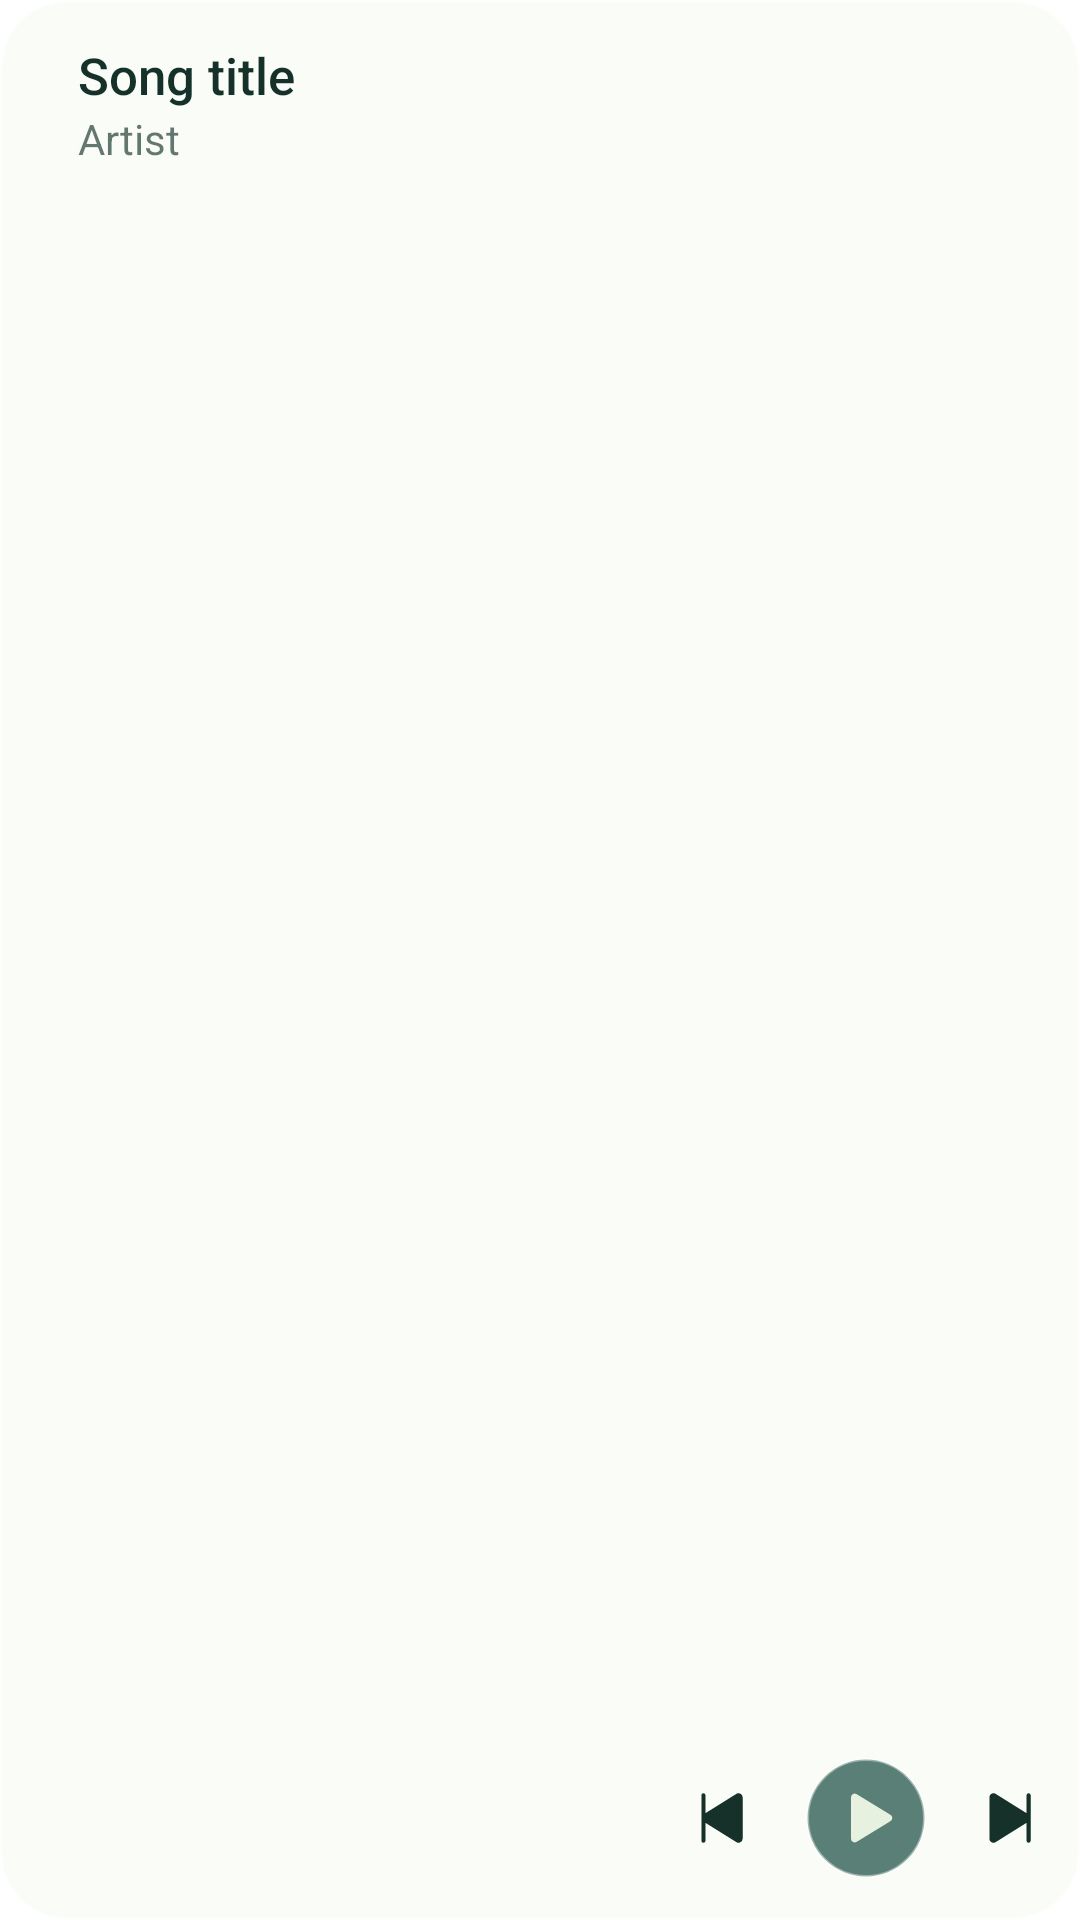

The Android layout XML behind this screen, and the referenced resources:
<!-- AndroidManifest.xml: fallback theme Theme.MaterialComponents.DayNight.NoActionBar -->
<!-- res/layout/widget_card.xml -->
<?xml version="1.0" encoding="utf-8"?>
<FrameLayout xmlns:android="http://schemas.android.com/apk/res/android"
    android:id="@android:id/background"
    android:layout_width="match_parent"
    android:layout_height="match_parent"
    android:background="@drawable/widget_surface"
    android:theme="@style/WidgetTone"
    android:clipToOutline="true">

    <LinearLayout
        android:layout_width="match_parent"
        android:layout_height="match_parent"
        android:baselineAligned="false"
        android:orientation="horizontal"
        android:padding="@dimen/widget_card_padding">

        <ImageView
            android:id="@+id/widget_cover"
            android:layout_width="wrap_content"
            android:layout_height="match_parent"
            android:adjustViewBounds="true"
            android:importantForAccessibility="no"
            android:src="@drawable/widget_sample_cover" />

        <LinearLayout
            android:layout_width="0dp"
            android:layout_height="match_parent"
            android:layout_marginStart="14dp"
            android:layout_weight="1"
            android:orientation="vertical">

            <TextView
                android:id="@+id/widget_title"
                style="@style/WidgetText.Title"
                android:layout_marginTop="4dp"
                android:maxLines="2"
                android:singleLine="false"
                android:text="@string/widget_sample_title"
                android:textSize="17sp" />

            <TextView
                android:id="@+id/widget_artist"
                style="@style/WidgetText.Artist"
                android:text="@string/widget_sample_artist"
                android:textSize="14sp" />

            <FrameLayout
                android:layout_width="0dp"
                android:layout_height="0dp"
                android:layout_weight="1" />

            
            <LinearLayout
                android:layout_width="wrap_content"
                android:layout_height="44dp"
                android:layout_gravity="end"
                android:layout_marginEnd="-11dp"
                android:baselineAligned="false"
                android:orientation="horizontal">

                <include layout="@layout/widget_controls" />
            </LinearLayout>
        </LinearLayout>
    </LinearLayout>

    
    <ImageView
        android:id="@+id/widget_light"
        android:layout_width="match_parent"
        android:layout_height="match_parent"
        android:importantForAccessibility="no"
        android:scaleType="fitXY"
        android:tint="?attr/widgetShine" />
</FrameLayout>
<!-- res/layout/widget_controls.xml (included above) -->
<?xml version="1.0" encoding="utf-8"?>
<merge xmlns:android="http://schemas.android.com/apk/res/android">

    <ImageView
        android:id="@+id/widget_previous"
        style="@style/WidgetStep"
        android:contentDescription="@string/widget_previous"
        android:src="@drawable/widget_previous" />

    <FrameLayout
        android:id="@+id/widget_toggle"
        android:layout_width="52dp"
        android:layout_height="match_parent"
        android:contentDescription="@string/widget_play">

        
        <ImageView
            android:id="@+id/widget_toggle_glass"
            style="@style/WidgetDisc"
            android:layout_width="40dp"
            android:layout_height="40dp" />

        <ImageView
            android:id="@+id/widget_toggle_icon"
            style="@style/WidgetDiscIcon"
            android:layout_width="40dp"
            android:layout_height="40dp"
            android:src="@drawable/widget_play" />
    </FrameLayout>

    <ImageView
        android:id="@+id/widget_next"
        style="@style/WidgetStep"
        android:contentDescription="@string/widget_next"
        android:src="@drawable/widget_next" />
</merge>
<!-- resources referenced by this layout -->
<resources>
  <dimen name="widget_card_padding">12dp</dimen>
  <!-- drawable widget_surface (drawable) -->
  <?xml version="1.0" encoding="utf-8"?>
  <shape xmlns:android="http://schemas.android.com/apk/res/android"
      android:shape="rectangle">
      <solid android:color="?attr/widgetGlass" />
      <corners android:radius="@dimen/widget_radius" />
      <stroke
          android:width="1dp"
          android:color="?attr/widgetEdge" />
  </shape>
  <string name="widget_next">Next song</string>
  <string name="widget_play">Play</string>
  <string name="widget_previous">Previous song</string>
  <string name="widget_sample_artist">Artist</string>
  <string name="widget_sample_title">Song title</string>
  <style name="WidgetDisc">
          <item name="android:layout_gravity">center</item>
          <item name="android:background">@drawable/widget_disc</item>
          <item name="android:scaleType">fitXY</item>
          <item name="android:tint">?attr/widgetAccentShine</item>
          <item name="android:importantForAccessibility">no</item>
      </style>
  <style name="WidgetDiscIcon">
          <item name="android:layout_gravity">center</item>
          <item name="android:scaleType">center</item>
          <item name="android:tint">?attr/widgetOnAccent</item>
          <item name="android:importantForAccessibility">no</item>
      </style>
  <style name="WidgetStep">
          <item name="android:layout_width">44dp</item>
          <item name="android:layout_height">match_parent</item>
          <item name="android:background">@drawable/widget_press</item>
          <item name="android:scaleType">center</item>
          <item name="android:tint">?attr/widgetInk</item>
      </style>
  <style name="WidgetText.Artist">
          <item name="android:layout_marginTop">3dp</item>
          <item name="android:textSize">13sp</item>
          <item name="android:textColor">?attr/widgetInkMuted</item>
      </style>
  <style name="WidgetText.Title">
          <item name="android:textSize">15sp</item>
          <item name="android:textColor">?attr/widgetInk</item>
          <item name="android:fontFamily">sans-serif-medium</item>
      </style>
  <color name="widget_cream">#E6F1E0</color>
  <dimen name="widget_radius">22dp</dimen>
  <!-- drawable widget_press (drawable) -->
  <?xml version="1.0" encoding="utf-8"?>
  <ripple xmlns:android="http://schemas.android.com/apk/res/android"
      android:color="?attr/widgetPress" />
  <color name="widget_glass">@color/widget_glass_light</color>
  <color name="widget_shine">@color/widget_shine_light</color>
  <color name="widget_edge">@color/widget_edge_light</color>
  <color name="widget_ink">@color/widget_ink_light</color>
  <color name="widget_ink_muted">@color/widget_ink_muted_light</color>
  <color name="widget_accent">@color/widget_accent_light</color>
  <color name="widget_accent_edge">@color/widget_accent_edge_light</color>
  <color name="widget_accent_shine">@color/widget_accent_shine_light</color>
  <color name="widget_on_accent">@color/widget_on_accent_light</color>
  <color name="widget_press">@color/widget_press_light</color>
  <color name="widget_press_on_accent">@color/widget_press_on_accent_light</color>
  <color name="widget_glass_light">#9EF6FAF2</color>
  <color name="widget_shine_light">#FFFFFFFF</color>
  <color name="widget_edge_light">#3DFFFFFF</color>
  <color name="widget_ink_light">#16302A</color>
  <color name="widget_ink_muted_light">#A816302A</color>
  <color name="widget_accent_light">#C72F5D52</color>
  <color name="widget_accent_edge_light">#66FFFFFF</color>
  <color name="widget_accent_shine_light">#E6FFFFFF</color>
  <color name="widget_on_accent_light">#E6F1E0</color>
  <color name="widget_press_light">#2416302A</color>
  <color name="widget_press_on_accent_light">#3DE6F1E0</color>
</resources>
